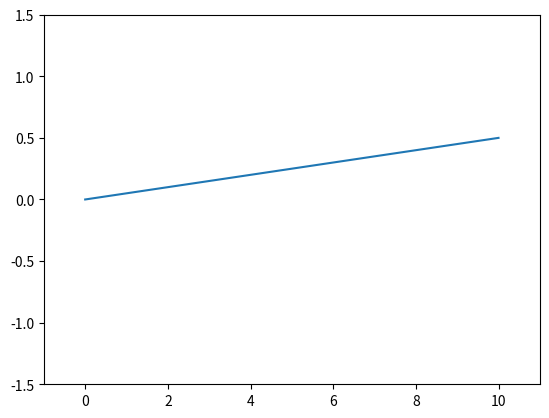

Write the Python code that produced this figure.
#!/usr/bin/env python3

# Python 3.9.5

# 11_matplotlib_axes_limits.py

# Dependencies
import matplotlib as mpl
import matplotlib.pyplot as plt
import numpy as np

# Data
x = np.linspace(0, 10, 100) # Start, Stop, Iteration
y = np.linspace(0, 0.5, 100) # Start, Stop, Iteration

# Parameters
plt.plot(x, y)
plt.xlim(-1, 11) # x_min, x_max
plt.ylim(-1.5, 1.5) # y_min, y_max

plt.show()
